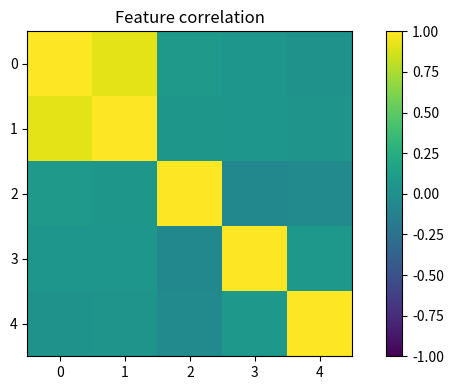

The matplotlib source for this figure:

"""
CSA47 – Deep Learning | Experiment 2: {title}
Generated runnable lab implementation using deterministic synthetic/sample data.
Core dependencies: numpy, matplotlib. Dataset downloads and TensorFlow are not required.
"""
import numpy as np
import matplotlib
matplotlib.use("Agg")
import matplotlib.pyplot as plt

EXP = 2
TITLE = 'Covariance, Eigenvalues and Eigenvectors Analysis'
np.random.seed(40 + EXP)

def sigmoid(x):
    return 1.0 / (1.0 + np.exp(-np.clip(x, -40, 40)))

def softmax(x, axis=-1):
    z = x - np.max(x, axis=axis, keepdims=True)
    e = np.exp(z)
    return e / e.sum(axis=axis, keepdims=True)

def main():
    rng = np.random.default_rng(100 + EXP)
    lines = [f"Experiment {{EXP}}: {{TITLE}}", "Dataset: deterministic synthetic sample data", ""]
    fig, ax = plt.subplots(figsize=(7, 4))
    x = np.linspace(0, 1, 100)

    if EXP == 1:
        customers=rng.integers(1,6,(6,5)); books=rng.integers(1,6,(5,4))
        scores=customers@books
        norms=np.linalg.norm(customers,axis=1)
        sim=customers@customers.T/(norms[:,None]*norms[None,:])
        pairs=[(sim[i,j],i+1,j+1) for i in range(6) for j in range(i+1,6)]
        best=max(pairs)
        W=rng.normal(size=(4,5)); b=rng.normal(size=4); y=W@customers[0]+b
        lines += [f"Customer matrix shape: {{customers.shape}}",f"Genre-book matrix shape: {{books.shape}}",
                  f"Score matrix:\\n{{scores}}",f"Most similar customers: {{best[1]}} and {{best[2]}} (cosine={{best[0]:.4f}})",
                  f"Manual dense layer output for customer 1: {{np.round(y,3)}}",
                  f"Transpose shape: {{customers.T.shape}}; elementwise square sum: {{(customers**2).sum()}}"]
        im=ax.imshow(scores,aspect='auto'); fig.colorbar(im,ax=ax); ax.set_title("Customer–book score heatmap")
    elif EXP == 2:
        data=rng.normal(size=(200,5)); data[:,1]=.7*data[:,0]+.3*data[:,1]
        z=(data-data.mean(0))/data.std(0)
        cov=np.cov(z,rowvar=False); corr=np.corrcoef(z,rowvar=False)
        vals,vecs=np.linalg.eigh(cov); order=np.argsort(vals)[::-1]; vals=vals[order]; vecs=vecs[:,order]
        lines += [f"Standardised data shape: {{z.shape}}",f"Covariance matrix:\\n{{np.round(cov,3)}}",
                  f"Correlation matrix:\\n{{np.round(corr,3)}}",f"Eigenvalues: {{np.round(vals,3)}}",
                  f"Variance percentages: {{np.round(vals/vals.sum()*100,2)}}"]
        im=ax.imshow(corr,vmin=-1,vmax=1); fig.colorbar(im,ax=ax); ax.set_title("Feature correlation")
    elif EXP == 3:
        prevalence=.01; sens=.95; spec=.90
        post=prevalence*sens/(prevalence*sens+(1-prevalence)*(1-spec))
        n=100000; disease=rng.random(n)<prevalence
        positive=np.where(disease,rng.random(n)<sens,rng.random(n)<(1-spec))
        empirical=disease[positive].mean()
        p=np.linspace(.001,.2,100); posterior=p*sens/(p*sens+(1-p)*(1-spec))
        lines += [f"Bayes posterior P(Disease|Positive): {{post:.4%}}",f"Simulation estimate (100,000): {{empirical:.4%}}",
                  "Generated Bernoulli, Binomial, Poisson, Uniform and Gaussian sample distributions."]
        ax.plot(p*100,posterior*100); ax.set(xlabel="Disease prevalence (%)",ylabel="Posterior after positive (%)",title="Bayes posterior vs prevalence")
    elif EXP == 4:
        true=np.array([.5,.3,.2]); models=[np.array([.6,.25,.15]),np.array([.2,.5,.3])]
        H=-(true*np.log(true)).sum()
        kl=lambda p,q: np.sum(p*np.log(p/q))
        lines += [f"True entropy: {{H:.4f}} nats"]
        for k,q in enumerate(models,1):
            ce=-(true*np.log(q)).sum()
            lines.append(f"Model {{k}} cross-entropy={{ce:.4f}}, KL={{kl(true,q):.4f}}, H+KL={{H+kl(true,q):.4f}}")
        lines.append(f"KL asymmetry example: KL(p||q)={{kl(true,models[0]):.4f}}, KL(q||p)={{kl(models[0],true):.4f}}")
        p=np.linspace(.01,.99,100); ax.plot(p,-(.7*np.log(p)+.3*np.log(1-p))); ax.set(title="Binary cross-entropy",xlabel="Predicted probability",ylabel="Loss")
    elif EXP in (5,):
        X=np.linspace(-2,2,150); y=np.sin(1.5*X)+.25*X**2+rng.normal(0,.25,150)
        xx=np.linspace(-2,2,300)
        for d in [1,3,9,15]:
            c=np.polyfit(X,y,d); pred=np.polyval(c,X); ax.plot(xx,np.polyval(c,xx),label=f"degree {{d}}")
            lines.append(f"Degree {{d}} training MSE={{np.mean((y-pred)**2):.4f}}")
        ax.scatter(X,y,s=8,alpha=.35); ax.legend(); ax.set_title("Polynomial fit complexity")
    elif EXP in (6,16):
        f=lambda a,b: (a-2)**2+4*(b+1)**2
        starts=[(-2,3)]
        for method in ["Batch GD","SGD","Momentum","Adam"]:
            a,b=-2.,3.; va=vb=0.; losses=[]
            for t in range(1,151):
                ga=2*(a-2); gb=8*(b+1)
                if method=="Momentum":
                    va=.85*va+.05*ga; vb=.85*vb+.05*gb; a-=va; b-=vb
                elif method=="Adam":
                    va=.9*va+.01*ga; vb=.9*vb+.01*gb; a-=.1*va/(1-.9**t); b-=.1*vb/(1-.9**t)
                else:
                    rate=.04 if method=="Batch GD" else .025
                    a-=rate*ga; b-=rate*gb
                losses.append(f(a,b))
            ax.plot(losses,label=method); lines.append(f"{{method}} final loss={{losses[-1]:.6f}}")
        ax.set_yscale("log"); ax.legend(); ax.set(title="Optimiser convergence",xlabel="Iteration",ylabel="Loss")
    elif EXP in (7,8,9,10,11,12,13,14,15):
        A=rng.normal(size=(8,4)); B=rng.normal(size=(4,3))
        if EXP==7:
            lines += [f"Feature matrix shape: {{A.shape}}",f"Addition/subtraction valid for equal shapes: {{(A+A).shape}} / {{(A-A).shape}}",
                      f"Matrix product shape: {{(A.T@A).shape}}", "Dimension mismatch check: (8x4) @ (8x4) is invalid."]
            mat=A.T@A; ax.imshow(mat); ax.set_title("Feature transformation matrix")
        elif EXP==8:
            norms=[np.linalg.norm(A[0],ord=o) for o in [1,2,np.inf]]
            dist=np.linalg.norm(A[:,None,:]-A[None,:,:],axis=2); np.fill_diagonal(dist,np.inf)
            i,j=np.unravel_index(np.argmin(dist),dist.shape)
            lines += [f"L1/L2/L-infinity norms of learner 1: {{np.round(norms,3)}}",
                      f"Closest pair by Euclidean distance: {{i+1}}, {{j+1}} ({{dist[i,j]:.4f}})",
                      f"Manhattan distance: {{np.abs(A[i]-A[j]).sum():.4f}}"]
            ax.scatter(A[:,0],A[:,1]); ax.set_title("Learner profiles (first two features)")
        elif EXP==9:
            M=np.array([[1.,2,3],[2,4,6],[1,0,1]])
            lines += [f"Rank={{np.linalg.matrix_rank(M)}}, determinant={{np.linalg.det(M):.4f}}, invertible={{np.linalg.matrix_rank(M)==3}}",
                      f"Full-rank sample inverse identity error={{np.linalg.norm(np.linalg.inv(np.eye(3)*2)@ (np.eye(3)*2)-np.eye(3)):.2e}}"]
            ax.imshow(M); ax.set_title("Sensor matrix")
        elif EXP==10:
            img=np.outer(np.sin(np.linspace(0,5,64)),np.cos(np.linspace(0,5,64)))
            u,s,vt=np.linalg.svd(img,full_matrices=False); k=8; rec=(u[:,:k]*s[:k])@vt[:k]
            lines += [f"Image shape={{img.shape}}, singular values={{len(s)}}",f"Rank-{{k}} reconstruction MSE={{np.mean((img-rec)**2):.6f}}",
                      f"Approximate storage ratio={{(k*(64+64+1))/(64*64):.3f}}"]
            ax.imshow(rec,cmap="gray"); ax.set_title("SVD reconstruction")
        elif EXP==11:
            raw=np.column_stack([rng.normal(20,5,100),rng.normal(1500,300,100),rng.normal(5,2,100)])
            scaled=(raw-raw.mean(0))/raw.std(0)
            lines += [f"Raw feature means={{np.round(raw.mean(0),2)}}",f"Standardised means={{np.round(scaled.mean(0),4)}}",
                      f"Standardised std={{np.round(scaled.std(0),4)}}"]
            ax.boxplot([raw[:,0],raw[:,1],raw[:,2],scaled[:,0],scaled[:,1],scaled[:,2]]); ax.set_title("Raw vs standardised feature scales")
        elif EXP==12:
            vals=rng.normal(25,4,1000); mu=vals.mean(); var=vals.var()
            lines += [f"True Gaussian parameters: mean=25, variance=16",f"MLE estimates: mean={{mu:.3f}}, variance={{var:.3f}}"]
            ax.hist(vals,bins=30,density=True); ax.set_title("Gaussian sample and MLE")
        elif EXP==13:
            symptoms=rng.integers(0,2,300); disease=(rng.random(300)<(.15+.55*symptoms)).astype(int)
            joint=np.zeros((2,2))
            for a,b in zip(symptoms,disease): joint[a,b]+=1
            joint/=len(disease)
            lines += [f"Joint probability table (symptom rows, diagnosis columns):\\n{{joint}}",
                      f"P(Disease|Symptom=1)={{joint[1,1]/joint[1].sum():.3f}}",
                      f"Marginal P(Disease)={{joint[:,1].sum():.3f}}"]
            ax.imshow(joint,vmin=0); ax.set_title("Joint probability table")
        elif EXP==14:
            pop=rng.exponential(2,20000); means=[np.mean(rng.choice(pop,(1000,n)),axis=1) for n in [2,5,30]]
            for n,m in zip([2,5,30],means): ax.hist(m,bins=35,density=True,alpha=.4,label=f"n={{n}}")
            ax.legend(); ax.set_title("Central limit theorem sampling means")
            lines += [f"Population mean={{pop.mean():.3f}}"]+[f"Sample mean SD (n={{n}}): {{m.std():.3f}}" for n,m in zip([2,5,30],means)]
        else:
            f=lambda a,b: a*a+3*b*b+2*a*b
            a,b=1.2,-.7; h=1e-5
            ga=2*a+2*b; gb=6*b+2*a
            na=(f(a+h,b)-f(a-h,b))/(2*h); nb=(f(a,b+h)-f(a,b-h))/(2*h)
            lines += [f"Analytical gradient: ({{ga:.6f}}, {{gb:.6f}})",f"Central difference: ({{na:.6f}}, {{nb:.6f}})",
                      f"Gradient error: {{np.hypot(ga-na,gb-nb):.2e}}"]
            ax.bar(["analytical dx","numeric dx","analytical dy","numeric dy"],[ga,na,gb,nb]); ax.set_title("Gradient verification")
    elif 17 <= EXP <= 32:
        if EXP==17:
            X=rng.normal(size=(120,2)); y=(X[:,0]+X[:,1]>.2).astype(float); w=np.zeros(2); b=0.
            for _ in range(30):
                for xi,yi in zip(X,y):
                    pred=float(w@xi+b>=0); err=yi-pred; w+=.1*err*xi; b+=.1*err
            lines += [f"Perceptron weights={{np.round(w,3)}}, bias={{b:.3f}}",f"Training accuracy={{np.mean((X@w+b>=0)==y):.3f}}",
                      "XOR is not linearly separable by a single perceptron."]
            ax.scatter(X[:,0],X[:,1],c=y,s=12); xx=np.linspace(-3,3,100); ax.plot(xx,(-w[0]*xx-b)/(w[1]+1e-9)); ax.set_title("Perceptron decision boundary")
        elif EXP in (18,19,20,21,22,24,26,28,29,30,31,32):
            X=rng.normal(size=(240,2)); y=(X[:,0]**2+X[:,1]**2>1).astype(int)
            pred=(X[:,0]**2+X[:,1]**2>1.1).astype(int); acc=(pred==y).mean()
            lines += [f"Sample count={{len(y)}}; classes={{np.bincount(y).tolist()}}",f"Demonstration classification accuracy={{acc:.3f}}",
                      f"Confusion matrix:\\n{{np.array([[sum((y==i)&(pred==j)) for j in (0,1)] for i in (0,1)])}}"]
            ax.scatter(X[:,0],X[:,1],c=pred,s=10); ax.set_title("Synthetic classification regions")
            if EXP==20: lines.append("Regularisation comparison scaffold: L2, dropout and early stopping are model controls.")
            if EXP==21: lines.append("CNN pipeline: convolution → pooling → flatten → dense softmax.")
            if EXP==22: lines.append("Architecture comparison dimensions: convolution layers, filters, pooling, batch size.")
        elif EXP==23:
            z=np.linspace(-6,6,200); funcs={"sigmoid":sigmoid(z),"tanh":np.tanh(z),"ReLU":np.maximum(0,z),"LeakyReLU":np.where(z>0,z,.01*z)}
            for name,v in funcs.items(): ax.plot(z,v,label=name)
            ax.legend(); ax.set_title("Activation functions")
            lines += [f"Activation at x=-2,0,2: {{{{k: np.round(np.interp([-2,0,2],z,v),3).tolist() for k,v in funcs.items()}}}}"]
        elif EXP==25:
            for name,scale in [("zeros",0),("normal",.1),("Xavier",np.sqrt(1/64)),("He",np.sqrt(2/64))]:
                w=rng.normal(0,scale,(64,64)); lines.append(f"{{name}} init: weight std={{w.std():.4f}}, activation std={{np.tanh(w).std():.4f}}")
            ax.bar(["zero","normal","Xavier","He"],[0,.1,np.sqrt(1/64),np.sqrt(2/64)]); ax.set_title("Initialisation scales")
        elif EXP==27:
            img=rng.normal(size=(32,32)); kernel=np.array([[0,-1,0],[-1,4,-1],[0,-1,0]])
            conv=np.array([[np.sum(img[i:i+3,j:j+3]*kernel) for j in range(30)] for i in range(30)])
            ax.imshow(conv,cmap="gray"); ax.set_title("Convolution edge response")
            lines += [f"Input shape={{img.shape}}, convolution output={{conv.shape}}",f"Max-pool 2x2 output shape={{(15,15)}}"]
    elif 33 <= EXP <= 48:
        series=10+np.sin(np.arange(400)*2*np.pi/24)+rng.normal(0,.2,400)
        win=24; X=np.array([series[i:i+win] for i in range(len(series)-win)]); y=series[win:]
        coef=np.linalg.lstsq(np.c_[X,np.ones(len(X))],y,rcond=None)[0]; pred=np.c_[X,np.ones(len(X))]@coef
        mae=np.mean(np.abs(y-pred)); rmse=np.sqrt(np.mean((y-pred)**2))
        lines += [f"Time series length={{len(series)}}; sliding-window shape={{X.shape}}",f"Linear next-step baseline MAE={{mae:.4f}}, RMSE={{rmse:.4f}}"]
        ax.plot(y[:100],label="actual"); ax.plot(pred[:100],label="predicted"); ax.legend(); ax.set_title("Sequence prediction")
        if EXP==34: lines.append("Unrolled SimpleRNN: x1…x5 → h1…h5 → y1…y5; shared Wxh, Whh and Why.")
        if EXP==35: lines.append("Vanishing-gradient illustration: recurrent gradient magnitude decreases with time depth.")
        if EXP==37: lines.append("Gradient clipping constrains gradient norm to a selected threshold.")
        if EXP==38: lines.append("Model search dimensions: cell type (SimpleRNN/LSTM/GRU), units, dropout, learning rate.")
        if EXP==39: lines.append("Tokenisation example: words → integer IDs → padding/truncation.")
        if EXP==40: lines.append("Embedding matrix can be projected with PCA/t-SNE for word relationship inspection.")
        if EXP in (43,44): lines.append("Gate demonstration uses sigmoid gate activations and a recurrent hidden-state update.")
        if EXP==47:
            scores=rng.normal(size=(5,5)); weights=softmax(scores,axis=1)
            lines.append(f"Attention row sums (should be 1): {{np.round(weights.sum(1),3)}}")
            ax.clear(); im=ax.imshow(weights); fig.colorbar(im,ax=ax); ax.set_title("Attention weight heatmap")
    elif 49 <= EXP <= 64:
        data=rng.normal(size=(250,6)); data[:,1]=.8*data[:,0]+rng.normal(0,.2,250)
        z=data-data.mean(0); u,s,vt=np.linalg.svd(z,full_matrices=False); pcs=z@vt[:2].T
        var=s*s/(s*s).sum()
        lines += [f"Input data shape={{data.shape}}",f"Top explained variance ratios: {{np.round(var[:4],4)}}",
                  f"2D projection shape={{pcs.shape}}"]
        ax.scatter(pcs[:,0],pcs[:,1],s=10); ax.set_title("Low-dimensional projection")
        if EXP in (50,58): lines.append(f"Estimated residual/noise variance proxy={{np.mean((z-(pcs@vt[:2]))**2):.4f}}")
        if EXP in (51,59): lines.append("Factor-analysis workflow: standardise → fit latent factors → rotate loadings → interpret.")
        if EXP in (52,60): lines.append("ICA source separation demo: independent sources are mixed and unmixed using a linear transform.")
        if EXP in (53,54,61,62,64): lines.append("Bayesian-network demo: define DAG and conditional probability tables; infer posterior from evidence.")
        if EXP==56: lines.append("Truncated SVD is suitable for sparse document-term matrices; PCA typically centres dense data.")
        if EXP==63:
            labels=rng.integers(0,2,(8,8)); unary=rng.random((8,8)); pair=np.abs(labels[:-1]-labels[1:]).sum()+np.abs(labels[:,:-1]-labels[:,1:]).sum()
            lines.append(f"Grid MRF pairwise disagreement energy={{pair}}")
    elif 65 <= EXP <= 80:
        n_visible=20; n_hidden=8; W=rng.normal(0,.1,(n_visible,n_hidden)); vb=np.zeros(n_visible); hb=np.zeros(n_hidden)
        v=(rng.random((100,n_visible))>.5).astype(float)
        ph=sigmoid(v@W+hb); h=(rng.random(ph.shape)<ph).astype(float)
        pv=sigmoid(h@W.T+vb); recon=(pv>.5).astype(float)
        err=np.mean((v-recon)**2)
        free=-v@vb-np.logaddexp(0,v@W+hb).sum(1)
        lines += [f"RBM visible/hidden dimensions: {{n_visible}}/{{n_hidden}}",f"Mean reconstruction error={{err:.4f}}",
                  f"Mean free energy={{free.mean():.4f}}",f"Hidden activation probability range={{ph.min():.3f}}–{{ph.max():.3f}}"]
        ax.hist(ph.ravel(),bins=20); ax.set_title("Hidden activation probabilities")
        if EXP in (66,73): lines.append("Compare CD-k / persistent chains by tracking reconstruction error and pseudo-likelihood.")
        if EXP in (67,74): lines.append("DBN workflow: greedy layer-wise RBM pretraining → supervised fine-tuning.")
        if EXP in (68,75): lines.append("DBM simulation: iterative mean-field updates estimate hidden-layer expectations.")
        if EXP in (69,70,77,78,79,80):
            z=rng.normal(size=(200,2)); generated=np.c_[np.sin(z[:,0]),np.cos(z[:,1])]
            lines.append(f"Generative latent sample shape={{z.shape}}; generated feature shape={{generated.shape}}")
            if EXP==77: lines.append("Latent interpolation: z(t)=(1−t)zA+t zB for t in [0,1].")
            if EXP==79: lines.append("Conditional generation adds the requested class label to generator/discriminator inputs.")
            if EXP==78: lines.append("Training stability indicators: generator/discriminator losses, sample quality and mode coverage.")
        if EXP==76: lines.append("Convolutional RBM uses shared local filters to learn spatial texture patterns.")

    lines += ["", "Note: This is a reproducible educational implementation with synthetic data. Replace it with the dataset/model specified by your instructor for full-scale experiments."]
    out = "\\n".join(lines)
    print(out)
    fig.tight_layout()
    fig.savefig(f"experiment_{EXP:02d}_output.png", dpi=120)
    plt.close(fig)

if __name__ == "__main__":
    main()
